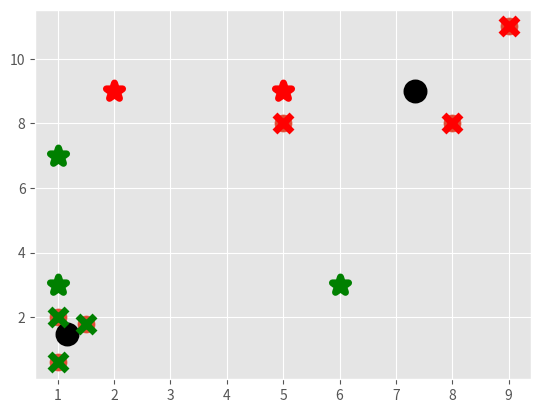

Generate this figure with matplotlib:
import matplotlib.pyplot as plt 
from matplotlib import style 
style.use('ggplot')
import numpy as np 

X = np.array([[1,2],[1.5,1.8],[5,8],[8,8],[1, 0.6],[9,11]])

plt.scatter(X[:,0], X[:,1], s=150)
plt.show()

colors = ["g","r","c","b","k","o"]

class K_Means:
	def __init__(self, k=2, tol=0.001, max_iter=300):
		'''
		k = num of clusters/groups
		tol = (tolerance): how much the centroids move
		max_iter = max num of times the algo with iterate
		'''
		self.k = k
		self.tol = tol
		self.max_iter = max_iter

	def fit(self, data):
		self.centroids = {}

		for i in range(self.k):
			self.centroids[i] = data[i]
			#you could randomize but it ultimatly shoudn't matter
		for i in range(self.max_iter):#you can tweak exact iterations here
			self.classifications = {} #keys are the centoids, changes everytime centroid changes
			
			for i in range(self.k):
				self.classifications[i] = [] #values will be the feature-sets contained 
			for featureset in X: #Note: X is in place of data, it should be data that was passed in earlier
				distances = [np.linalg.norm(featureset-self.centroids[centroid]) for centroid in self.centroids]
				classification = distances.index(min(distances))
				self.classifications[classification].append(featureset)
			prev_centroids = dict(self.centroids) #for tolerance 

			for classification in self.classifications:
				pass
				self.centroids[classification] = np.average(self.classifications[classification], axis=0)
			optimized = True

			for c in self.centroids:
				original_centroid = prev_centroids[c]
				current_centroid = self.centroids[c]
				if np.sum((current_centroid-original_centroid)/original_centroid*100) > self.tol:
					optimized = False
			if optimized:
				break


	def predict(self, data):
		#clustering so, passing in same data that algo was trained against
		distances = [np.linalg.norm(data-self.centroids[centroid]) for centroid in self.centroids]
		classification = distances.index(min(distances))
		return classification

clf = K_Means()
clf.fit(X)

for centroid in clf.centroids:
	plt.scatter(clf.centroids[centroid][0], clf.centroids[centroid][1], marker="o", color="k",
		s=150, linewidths=5)

for classification in clf.classifications:
	color = colors[classification]
	for featureset in clf.classifications[classification]:
		plt.scatter(featureset[0], featureset[1], marker="x", color=color, s=150, linewidths=5)

unknown_data = np.array([[1,3],[5,9],[1,7],[2,9],[6,3]])

for unknown in unknown_data:
	classification = clf.predict(unknown)
	plt.scatter(unknown[0], unknown[1], marker="*", color=colors[classification], s=150, linewidths=5)


plt.show()










